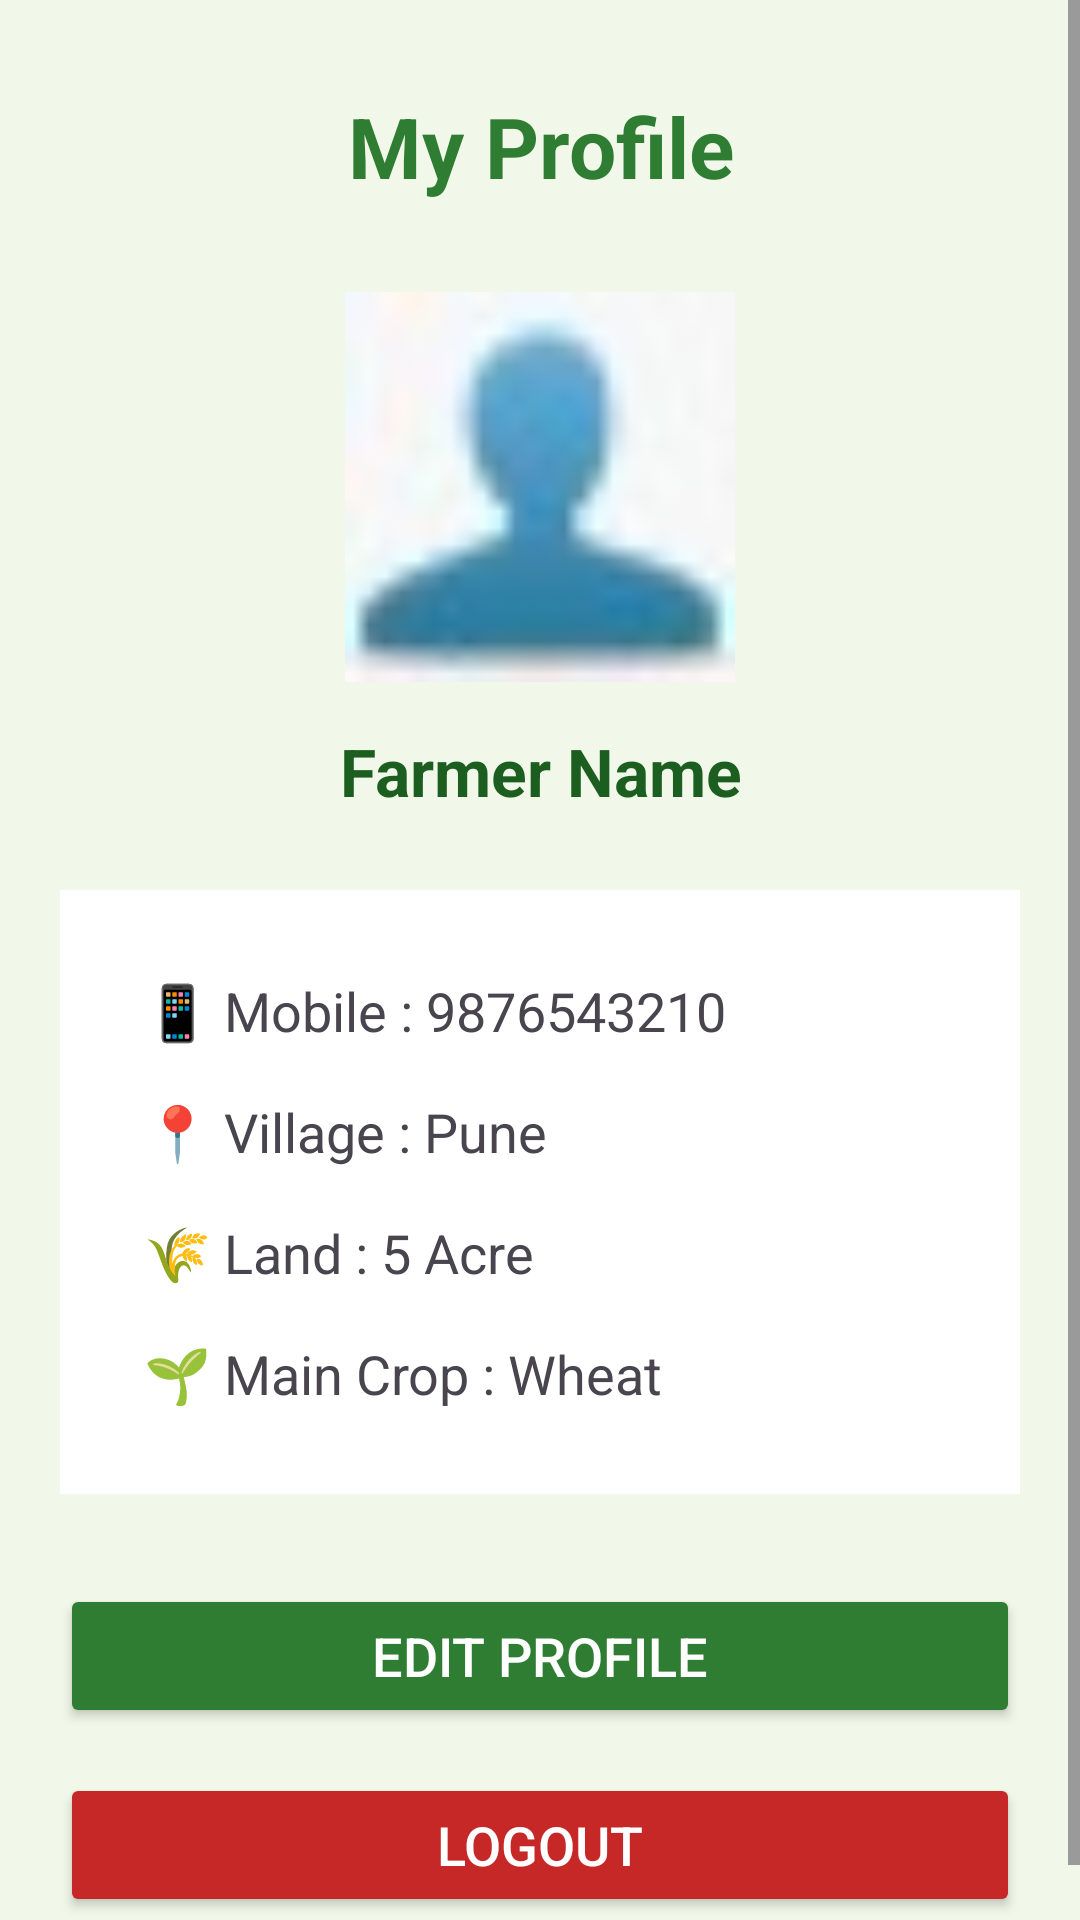

Android layout source for this screen:
<!-- AndroidManifest.xml: application theme Theme.Material3.DayNight.NoActionBar -->
<!-- res/layout/activity_profile.xml -->
<?xml version="1.0" encoding="utf-8"?>
<ScrollView xmlns:android="http://schemas.android.com/apk/res/android"
    android:layout_width="match_parent"
    android:layout_height="match_parent"
    android:background="#F1F8E9">


    <LinearLayout
        android:layout_width="match_parent"
        android:layout_height="wrap_content"
        android:orientation="vertical"
        android:padding="20dp">


        
        <TextView
            android:layout_width="match_parent"
            android:layout_height="wrap_content"
            android:text="My Profile"
            android:textSize="28sp"
            android:textStyle="bold"
            android:textColor="#2E7D32"
            android:gravity="center"
            android:padding="10dp"/>


        

        <ImageView
            android:id="@+id/imgProfile"
            android:layout_width="130dp"
            android:layout_height="130dp"
            android:layout_gravity="center"
            android:src="@drawable/profile"
            android:layout_marginTop="20dp"/>


        <TextView
            android:id="@+id/txtName"
            android:layout_width="match_parent"
            android:layout_height="wrap_content"
            android:text="Farmer Name"
            android:textSize="22sp"
            android:textStyle="bold"
            android:textColor="#1B5E20"
            android:gravity="center"
            android:layout_marginTop="15dp"/>


        

        <LinearLayout
            android:layout_width="match_parent"
            android:layout_height="wrap_content"
            android:orientation="vertical"
            android:background="#FFFFFF"
            android:padding="20dp"
            android:layout_marginTop="25dp">


            <TextView
                android:id="@+id/txtMobile"
                android:layout_width="match_parent"
                android:layout_height="wrap_content"
                android:text="📱 Mobile : 9876543210"
                android:textSize="18sp"
                android:padding="8dp"/>


            <TextView
                android:id="@+id/txtVillage"
                android:layout_width="match_parent"
                android:layout_height="wrap_content"
                android:text="📍 Village : Pune"
                android:textSize="18sp"
                android:padding="8dp"/>


            <TextView
                android:id="@+id/txtLand"
                android:layout_width="match_parent"
                android:layout_height="wrap_content"
                android:text="🌾 Land : 5 Acre"
                android:textSize="18sp"
                android:padding="8dp"/>


            <TextView
                android:id="@+id/txtCrop"
                android:layout_width="match_parent"
                android:layout_height="wrap_content"
                android:text="🌱 Main Crop : Wheat"
                android:textSize="18sp"
                android:padding="8dp"/>


        </LinearLayout>



        <Button
            android:id="@+id/btnEditProfile"
            android:layout_width="match_parent"
            android:layout_height="wrap_content"
            android:text="Edit Profile"
            android:textSize="18sp"
            android:textColor="#FFFFFF"
            android:backgroundTint="#2E7D32"
            android:layout_marginTop="30dp"/>


        <Button
            android:id="@+id/btnLogout"
            android:layout_width="match_parent"
            android:layout_height="wrap_content"
            android:text="Logout"
            android:textSize="18sp"
            android:textColor="#FFFFFF"
            android:backgroundTint="#C62828"
            android:layout_marginTop="15dp"/>


    </LinearLayout>

</ScrollView>
<!-- resources referenced by this layout -->
<resources>
  <!-- drawable profile: jpeg bitmap (drawable, 1115 bytes) -->
</resources>
